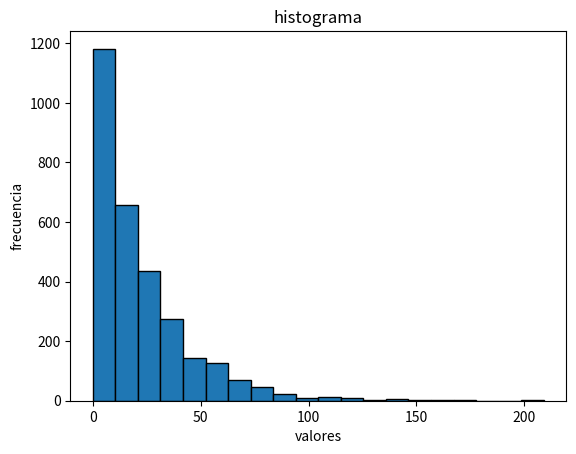

The matplotlib source for this figure:
'''
Created on 24 may. 2020

[redacted]
'''
from random import  random
import matplotlib.pyplot as plt
from math import log

#x = (-1/lambda)*log(1-random())
lambda_=4.5
datos=[int((-1/lambda_)*log(1-random())*100) for _ in range(3000)]
plt.hist(datos, 20, edgecolor='black', linewidth=1)
plt.ylabel("frecuencia")
plt.xlabel("valores")
plt.title("histograma")
plt.show()






if __name__ == '__main__':
    pass